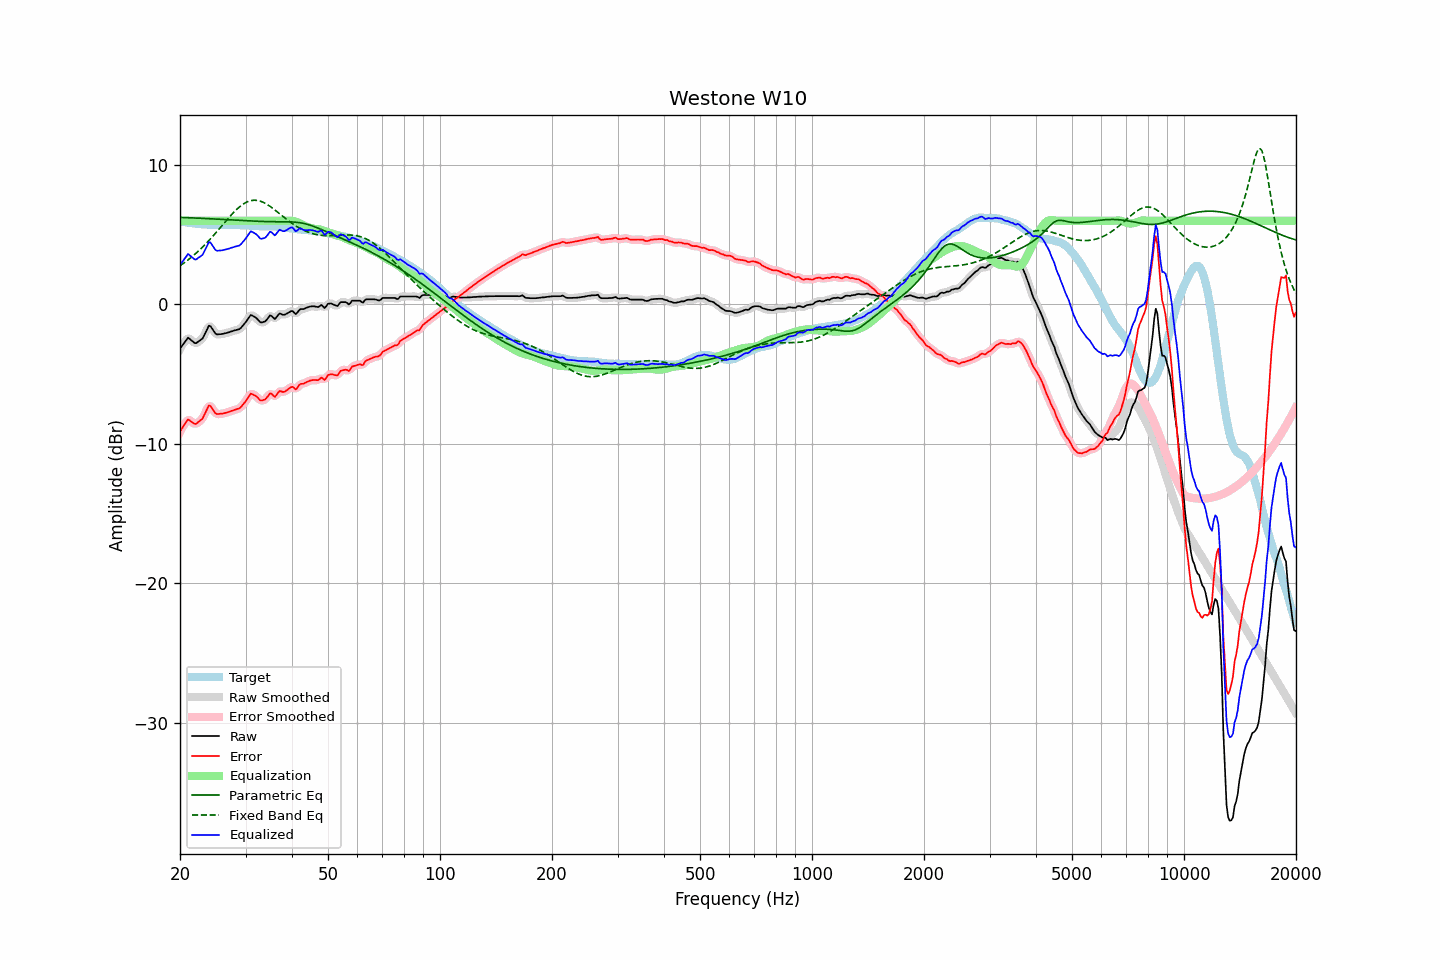

Data behind this chart, as committed beside it:
frequency, raw, error, smoothed, error_smoothed, equalization, parametric_eq, fixed_band_eq, equalized_raw, equalized_smoothed, target
20.00, -3.18, -9.12, -3.21, -9.15, 6.00, 6.24, 2.77, 2.82, 2.79, 5.95
20.20, -3.02, -8.94, -2.99, -8.92, 6.00, 6.24, 2.85, 2.98, 3.01, 5.93
20.40, -2.84, -8.75, -2.81, -8.72, 6.00, 6.23, 2.93, 3.16, 3.19, 5.91
20.61, -2.69, -8.59, -2.66, -8.56, 6.00, 6.23, 3.01, 3.31, 3.34, 5.90
20.81, -2.52, -8.40, -2.52, -8.40, 6.00, 6.22, 3.10, 3.48, 3.48, 5.87
21.02, -2.39, -8.25, -2.45, -8.31, 6.00, 6.22, 3.19, 3.61, 3.55, 5.86
21.23, -2.48, -8.32, -2.47, -8.31, 6.00, 6.21, 3.28, 3.52, 3.53, 5.84
21.44, -2.58, -8.41, -2.56, -8.39, 6.00, 6.21, 3.37, 3.42, 3.44, 5.83
21.66, -2.67, -8.49, -2.68, -8.50, 6.00, 6.20, 3.47, 3.33, 3.32, 5.82
21.87, -2.77, -8.57, -2.75, -8.55, 6.00, 6.20, 3.57, 3.23, 3.25, 5.80
22.09, -2.79, -8.57, -2.76, -8.55, 6.00, 6.19, 3.67, 3.21, 3.24, 5.79
22.31, -2.70, -8.47, -2.71, -8.49, 6.00, 6.19, 3.78, 3.30, 3.29, 5.78
22.54, -2.62, -8.38, -2.64, -8.41, 6.00, 6.18, 3.88, 3.38, 3.36, 5.77
22.76, -2.54, -8.29, -2.54, -8.30, 6.00, 6.18, 3.99, 3.46, 3.46, 5.76
22.99, -2.45, -8.19, -2.41, -8.15, 6.00, 6.17, 4.10, 3.55, 3.59, 5.74
23.22, -2.23, -7.96, -2.23, -7.96, 6.00, 6.16, 4.22, 3.77, 3.77, 5.73
23.45, -1.98, -7.72, -1.98, -7.71, 6.00, 6.16, 4.34, 4.02, 4.02, 5.73
23.69, -1.76, -7.48, -1.73, -7.46, 6.00, 6.15, 4.46, 4.24, 4.27, 5.72
23.92, -1.53, -7.25, -1.60, -7.32, 6.00, 6.15, 4.58, 4.47, 4.40, 5.72
24.16, -1.57, -7.29, -1.59, -7.31, 6.00, 6.14, 4.71, 4.43, 4.41, 5.72
24.40, -1.74, -7.45, -1.72, -7.43, 6.00, 6.14, 4.83, 4.26, 4.28, 5.72
24.65, -1.90, -7.62, -1.91, -7.62, 6.00, 6.13, 4.96, 4.10, 4.09, 5.71
24.89, -2.09, -7.80, -2.06, -7.77, 6.00, 6.12, 5.09, 3.91, 3.94, 5.71
25.14, -2.16, -7.87, -2.14, -7.85, 6.00, 6.12, 5.23, 3.84, 3.86, 5.71
25.39, -2.15, -7.86, -2.16, -7.87, 6.00, 6.11, 5.36, 3.85, 3.84, 5.71
25.65, -2.14, -7.84, -2.15, -7.86, 6.00, 6.10, 5.50, 3.86, 3.85, 5.71
25.91, -2.13, -7.84, -2.12, -7.84, 6.00, 6.10, 5.63, 3.87, 3.88, 5.72
26.16, -2.11, -7.82, -2.10, -7.82, 6.00, 6.09, 5.77, 3.89, 3.90, 5.71
26.43, -2.08, -7.79, -2.08, -7.79, 6.00, 6.09, 5.90, 3.92, 3.92, 5.71
26.69, -2.05, -7.76, -2.05, -7.76, 6.00, 6.08, 6.04, 3.95, 3.95, 5.71
26.96, -2.02, -7.72, -2.01, -7.72, 6.00, 6.07, 6.17, 3.98, 3.99, 5.71
27.23, -1.98, -7.68, -1.98, -7.68, 6.00, 6.07, 6.30, 4.02, 4.02, 5.71
27.50, -1.94, -7.64, -1.94, -7.64, 6.00, 6.06, 6.43, 4.06, 4.06, 5.70
27.77, -1.91, -7.61, -1.90, -7.60, 6.00, 6.05, 6.55, 4.09, 4.10, 5.70
28.05, -1.87, -7.56, -1.87, -7.56, 6.00, 6.05, 6.67, 4.13, 4.13, 5.70
28.33, -1.84, -7.52, -1.84, -7.53, 6.00, 6.04, 6.78, 4.16, 4.16, 5.69
28.62, -1.81, -7.49, -1.81, -7.50, 6.00, 6.03, 6.89, 4.19, 4.19, 5.68
28.90, -1.78, -7.46, -1.76, -7.44, 6.00, 6.03, 6.99, 4.22, 4.24, 5.68
29.19, -1.68, -7.35, -1.67, -7.34, 6.00, 6.02, 7.08, 4.32, 4.33, 5.68
29.48, -1.54, -7.21, -1.55, -7.22, 6.00, 6.01, 7.16, 4.46, 4.45, 5.67
29.78, -1.40, -7.07, -1.40, -7.07, 6.00, 6.01, 7.24, 4.60, 4.60, 5.67
30.08, -1.26, -6.93, -1.25, -6.92, 6.00, 6.00, 7.30, 4.74, 4.75, 5.67
30.38, -1.09, -6.75, -1.07, -6.73, 6.00, 6.00, 7.36, 4.91, 4.93, 5.66
30.68, -0.92, -6.57, -0.91, -6.57, 6.00, 5.99, 7.40, 5.08, 5.09, 5.65
30.99, -0.76, -6.41, -0.82, -6.46, 6.00, 5.98, 7.44, 5.24, 5.18, 5.65
31.30, -0.81, -6.44, -0.79, -6.43, 6.00, 5.98, 7.46, 5.19, 5.21, 5.63
31.61, -0.87, -6.50, -0.84, -6.47, 6.00, 5.97, 7.47, 5.13, 5.16, 5.63
31.93, -0.94, -6.56, -0.94, -6.56, 6.00, 5.97, 7.47, 5.06, 5.06, 5.63
32.24, -1.04, -6.65, -1.05, -6.67, 6.00, 5.96, 7.46, 4.96, 4.95, 5.61
32.57, -1.17, -6.77, -1.17, -6.78, 6.00, 5.96, 7.43, 4.83, 4.83, 5.61
32.89, -1.29, -6.89, -1.25, -6.86, 6.00, 5.95, 7.40, 4.71, 4.75, 5.60
33.22, -1.30, -6.89, -1.30, -6.89, 6.00, 5.95, 7.36, 4.70, 4.70, 5.60
33.55, -1.26, -6.85, -1.28, -6.87, 6.00, 5.94, 7.31, 4.74, 4.72, 5.59
33.89, -1.22, -6.81, -1.20, -6.79, 6.00, 5.94, 7.25, 4.78, 4.80, 5.60
34.23, -1.10, -6.69, -1.07, -6.66, 6.00, 5.94, 7.18, 4.90, 4.93, 5.59
34.57, -0.95, -6.53, -0.94, -6.53, 6.00, 5.94, 7.11, 5.05, 5.06, 5.59
34.92, -0.79, -6.38, -0.85, -6.44, 6.00, 5.93, 7.03, 5.21, 5.15, 5.59
35.27, -0.84, -6.42, -0.87, -6.46, 6.00, 5.93, 6.95, 5.16, 5.13, 5.59
35.62, -0.95, -6.53, -0.94, -6.52, 6.00, 5.93, 6.86, 5.05, 5.06, 5.59
35.97, -1.05, -6.64, -0.98, -6.56, 6.00, 5.93, 6.77, 4.95, 5.02, 5.58
... 635 more rows
